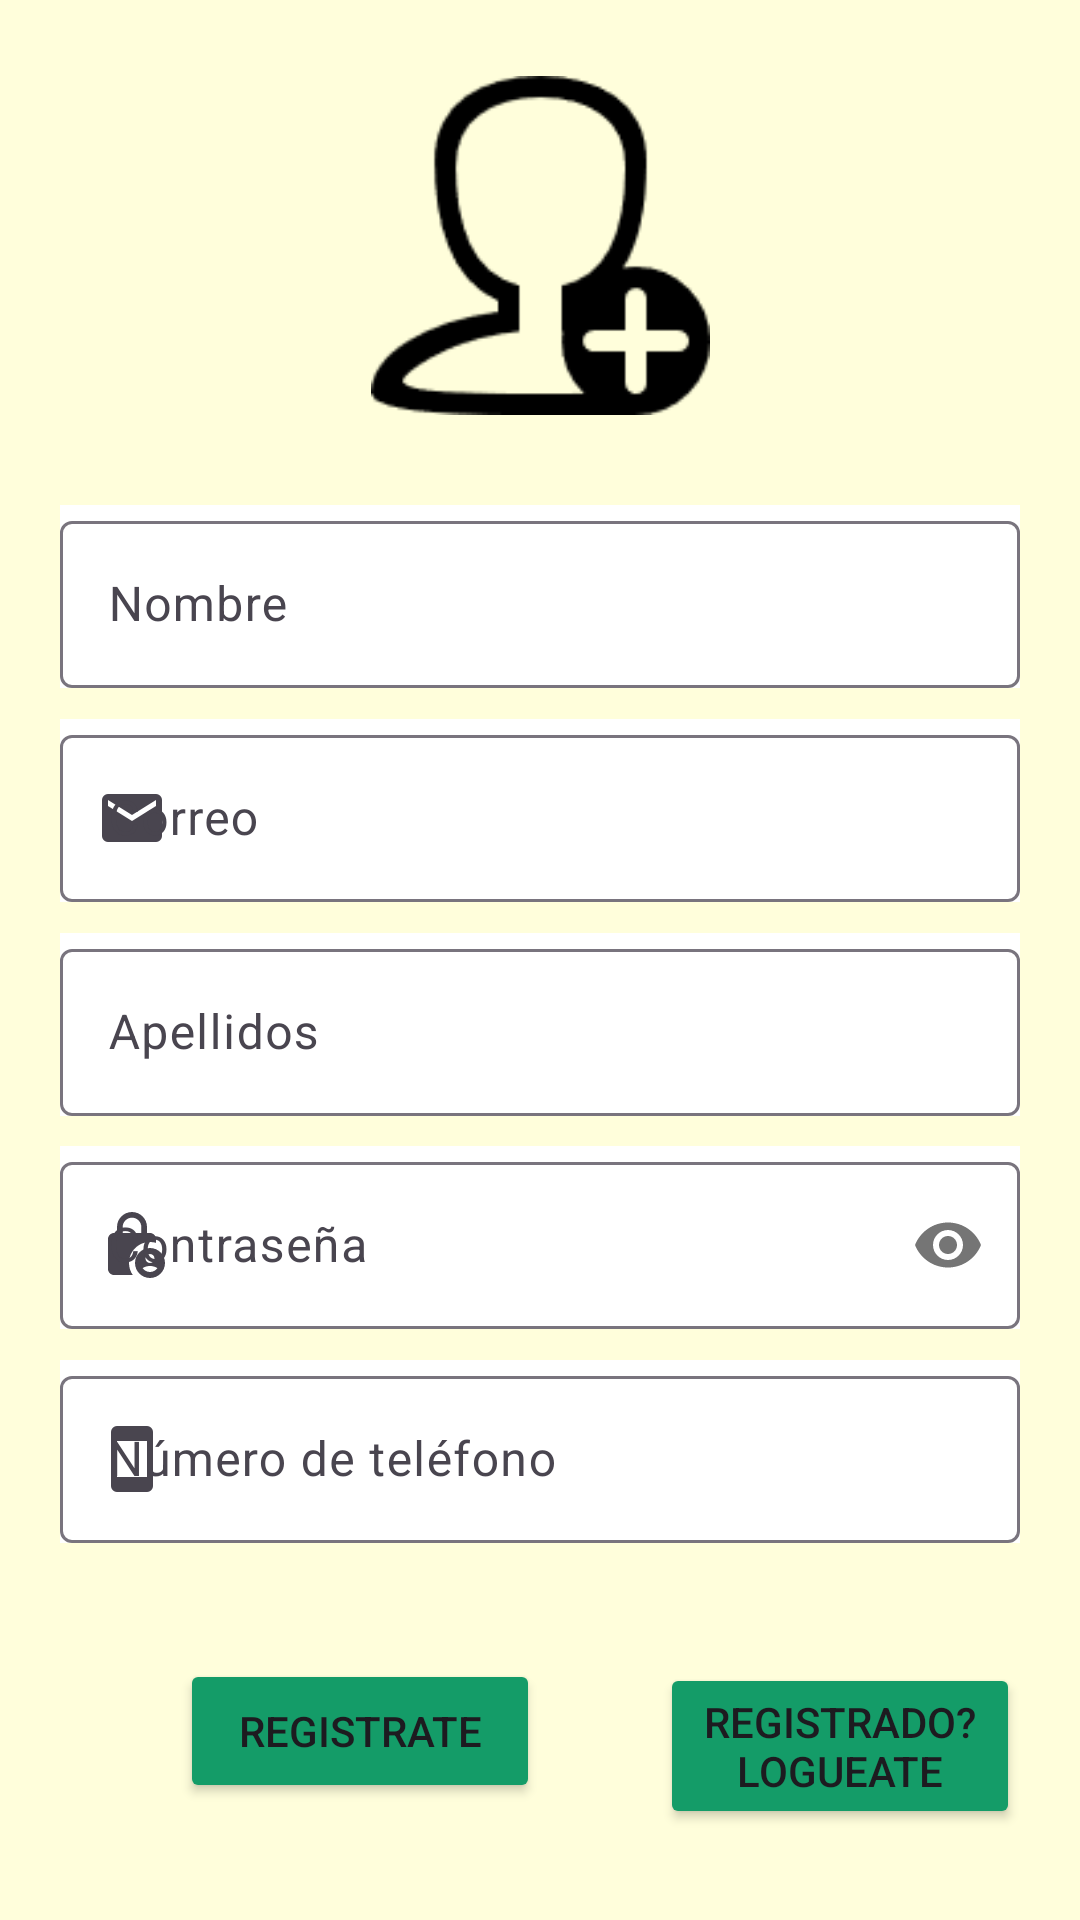

The Android layout XML behind this screen, and the referenced resources:
<!-- AndroidManifest.xml: application theme Theme.Educapp -->
<!-- res/layout/activity_register.xml -->
<?xml version="1.0" encoding="utf-8"?>
<androidx.constraintlayout.widget.ConstraintLayout xmlns:android="http://schemas.android.com/apk/res/android"
    xmlns:app="http://schemas.android.com/apk/res-auto"
    xmlns:tools="http://schemas.android.com/tools"
    android:layout_width="match_parent"
    android:layout_height="match_parent"
    android:background="#fffedb"
    tools:context=".Register">

    <ImageView
        android:id="@+id/imagReg"
        android:layout_width="119dp"
        android:layout_height="113dp"
        android:layout_marginTop="15dp"
        android:layout_marginBottom="20dp"
        app:layout_constraintBottom_toTopOf="@id/etNombre"
        app:layout_constraintEnd_toEndOf="parent"
        app:layout_constraintStart_toStartOf="parent"
        app:layout_constraintTop_toTopOf="parent"
        app:srcCompat="@drawable/register" />

    <com.google.android.material.textfield.TextInputLayout
        android:id="@+id/etNombre"
        android:layout_width="match_parent"
        android:background="#ffffff"
        android:layout_height="wrap_content"
        android:layout_marginStart="20dp"
        app:startIconDrawable="@drawable/baseline_person_24"
        android:layout_marginEnd="20dp"
        app:layout_constraintBottom_toTopOf="@id/etCorreo"
        app:layout_constraintEnd_toEndOf="parent"
        app:layout_constraintStart_toStartOf="parent"
        app:layout_constraintTop_toBottomOf="@id/imagReg">

        <EditText
            android:id="@+id/nombreTexto"
            android:inputType="textPersonName|textCapWords"
            android:layout_width="match_parent"
            android:layout_height="wrap_content"
            android:hint="@string/nombre" />

    </com.google.android.material.textfield.TextInputLayout>


    <com.google.android.material.textfield.TextInputLayout
        android:id="@+id/etCorreo"
        android:background="#ffffff"
        android:layout_width="match_parent"
        android:layout_height="wrap_content"
        android:layout_marginStart="20dp"
        android:layout_marginEnd="20dp"
        app:layout_constraintBottom_toTopOf="@id/etApellidos"
        app:startIconDrawable="@drawable/materialsymbolsmail"
        app:layout_constraintEnd_toEndOf="parent"
        app:layout_constraintStart_toStartOf="parent"
        app:layout_constraintTop_toBottomOf="@id/etNombre">
        <EditText
            android:id="@+id/correoText"
            android:layout_width="match_parent"
            android:layout_height="wrap_content"
            android:hint="@string/correo" />
    </com.google.android.material.textfield.TextInputLayout>

    <com.google.android.material.textfield.TextInputLayout
        android:id="@+id/etApellidos"
        android:layout_width="match_parent"
        android:layout_height="wrap_content"
        android:layout_marginStart="20dp"
        android:layout_marginEnd="20dp"
        android:background="#ffffff"
        app:startIconDrawable="@drawable/baseline_person_24"
        app:layout_constraintBottom_toTopOf="@id/etPassword"
        app:layout_constraintEnd_toEndOf="parent"
        app:layout_constraintStart_toStartOf="parent"
        app:layout_constraintTop_toBottomOf="@id/etCorreo">

        <EditText
            android:id="@+id/apellidosTexto"
            android:layout_width="match_parent"
            android:layout_height="wrap_content"
            android:hint="@string/apellidos" />

    </com.google.android.material.textfield.TextInputLayout>



    <com.google.android.material.textfield.TextInputLayout
        android:id="@+id/etPassword"
        android:layout_width="match_parent"
        android:layout_height="wrap_content"
        android:layout_marginStart="20dp"
        android:layout_marginEnd="20dp"
        android:background="#ffffff"
        app:passwordToggleEnabled="true"
        app:startIconDrawable="@drawable/baseline_lock_person_24"
        app:layout_constraintStart_toStartOf="parent"
        app:layout_constraintTop_toBottomOf="@id/etApellidos"
        app:layout_constraintEnd_toEndOf="parent"
        app:layout_constraintBottom_toTopOf="@id/etNum">

        <EditText
            android:id="@+id/passTexto"
            android:layout_width="match_parent"
            android:layout_height="wrap_content"
            android:inputType="textPassword"
            android:hint="@string/contrasena" />

    </com.google.android.material.textfield.TextInputLayout>


    <com.google.android.material.textfield.TextInputLayout
        android:id="@+id/etNum"
        android:layout_width="match_parent"
        android:layout_height="wrap_content"
        android:layout_marginStart="20dp"
        android:layout_marginEnd="20dp"
        android:layout_marginBottom="30dp"
        android:background="#ffffff"
        app:startIconDrawable="@drawable/materialsymbolssmartphone"
        app:layout_constraintBottom_toTopOf="@id/btLogin"
        app:layout_constraintEnd_toEndOf="parent"
        app:layout_constraintStart_toStartOf="parent"
        app:layout_constraintTop_toBottomOf="@id/etPassword">

        <EditText
            android:id="@+id/numTexto"
            android:layout_width="match_parent"
            android:layout_height="wrap_content"
            android:inputType="number"
            android:hint="@string/n_mero_de_tel_fono" />

    </com.google.android.material.textfield.TextInputLayout>


    <Button
        android:id="@+id/btRegister"
        android:layout_width="120dp"
        android:layout_height="wrap_content"
        android:text="@string/register"
        android:layout_marginStart="60dp"
        android:layout_marginEnd="40dp"
        android:backgroundTint="#149c68"
        app:layout_constraintStart_toStartOf="parent"
        app:layout_constraintTop_toBottomOf="@id/etNum"
        app:layout_constraintBottom_toBottomOf="parent"
        app:layout_constraintEnd_toStartOf="@id/btLogin"/>

    <Button
        android:id="@+id/btLogin"
        android:layout_width="0dp"
        android:layout_height="wrap_content"
        android:text="@string/registrado_logueate"
        android:layout_marginEnd="20dp"
        android:backgroundTint="#149c68"
        app:layout_constraintStart_toEndOf="@id/btRegister"
        app:layout_constraintTop_toBottomOf="@id/etNum"
        android:layout_marginBottom="20dp"
        app:layout_constraintEnd_toEndOf="parent"
        app:layout_constraintBottom_toBottomOf="parent"/>



</androidx.constraintlayout.widget.ConstraintLayout>
<!-- resources referenced by this layout -->
<resources>
  <!-- drawable baseline_lock_person_24 (drawable) -->
  <vector android:height="24dp" android:tint="#404040"
      android:viewportHeight="24" android:viewportWidth="24"
      android:width="24dp" xmlns:android="http://schemas.android.com/apk/res/android">
      <path android:fillColor="@android:color/white" android:pathData="M18,11c0.7,0 1.37,0.1 2,0.29V10c0,-1.1 -0.9,-2 -2,-2h-1V6c0,-2.76 -2.24,-5 -5,-5S7,3.24 7,6v2H6c-1.1,0 -2,0.9 -2,2v10c0,1.1 0.9,2 2,2h6.26C11.47,20.87 11,19.49 11,18C11,14.13 14.13,11 18,11zM8.9,6c0,-1.71 1.39,-3.1 3.1,-3.1s3.1,1.39 3.1,3.1v2H8.9V6z"/>
      <path android:fillColor="@android:color/white" android:pathData="M18,13c-2.76,0 -5,2.24 -5,5s2.24,5 5,5s5,-2.24 5,-5S20.76,13 18,13zM18,15c0.83,0 1.5,0.67 1.5,1.5S18.83,18 18,18s-1.5,-0.67 -1.5,-1.5S17.17,15 18,15zM18,21c-1.03,0 -1.94,-0.52 -2.48,-1.32C16.25,19.26 17.09,19 18,19s1.75,0.26 2.48,0.68C19.94,20.48 19.03,21 18,21z"/>
  </vector>
  <!-- drawable materialsymbolsmail (drawable) -->
  <vector xmlns:android="http://schemas.android.com/apk/res/android"
      android:width="24dp"
      android:height="24dp"
      android:viewportWidth="24"
      android:viewportHeight="24">
    <path
        android:pathData="M4,20q-0.825,0 -1.413,-0.588T2,18L2,6q0,-0.825 0.588,-1.413T4,4h16q0.825,0 1.413,0.588T22,6v12q0,0.825 -0.588,1.413T20,20L4,20ZM12,13l8,-5L20,6l-8,5l-8,-5v2l8,5Z"
        android:fillColor="#666666"/>
  </vector>
  <!-- drawable materialsymbolssmartphone (drawable) -->
  <vector android:height="24dp" android:viewportHeight="24"
      android:viewportWidth="24" android:width="24dp" xmlns:android="http://schemas.android.com/apk/res/android">
      <path android:fillColor="#666666" android:pathData="M7,23q-0.825,0 -1.413,-0.588T5,21L5,3q0,-0.825 0.588,-1.413T7,1h10q0.825,0 1.413,0.588T19,3v18q0,0.825 -0.588,1.413T17,23L7,23ZM7,18h10L17,6L7,6v12Z"/>
  </vector>
  <!-- drawable register: png bitmap (drawable, 3184 bytes) -->
  <string name="apellidos">Apellidos</string>
  <string name="contrasena">Contraseña</string>
  <string name="correo">Correo</string>
  <string name="n_mero_de_tel_fono">Número de teléfono</string>
  <string name="nombre">Nombre</string>
  <string name="register">Registrate</string>
  <string name="registrado_logueate">Registrado? Logueate</string>
  <style name="Theme.Educapp" parent="Base.Theme.Educapp" />
  <style name="Base.Theme.Educapp" parent="Theme.Material3.DayNight.NoActionBar">
          
          
      </style>
</resources>
